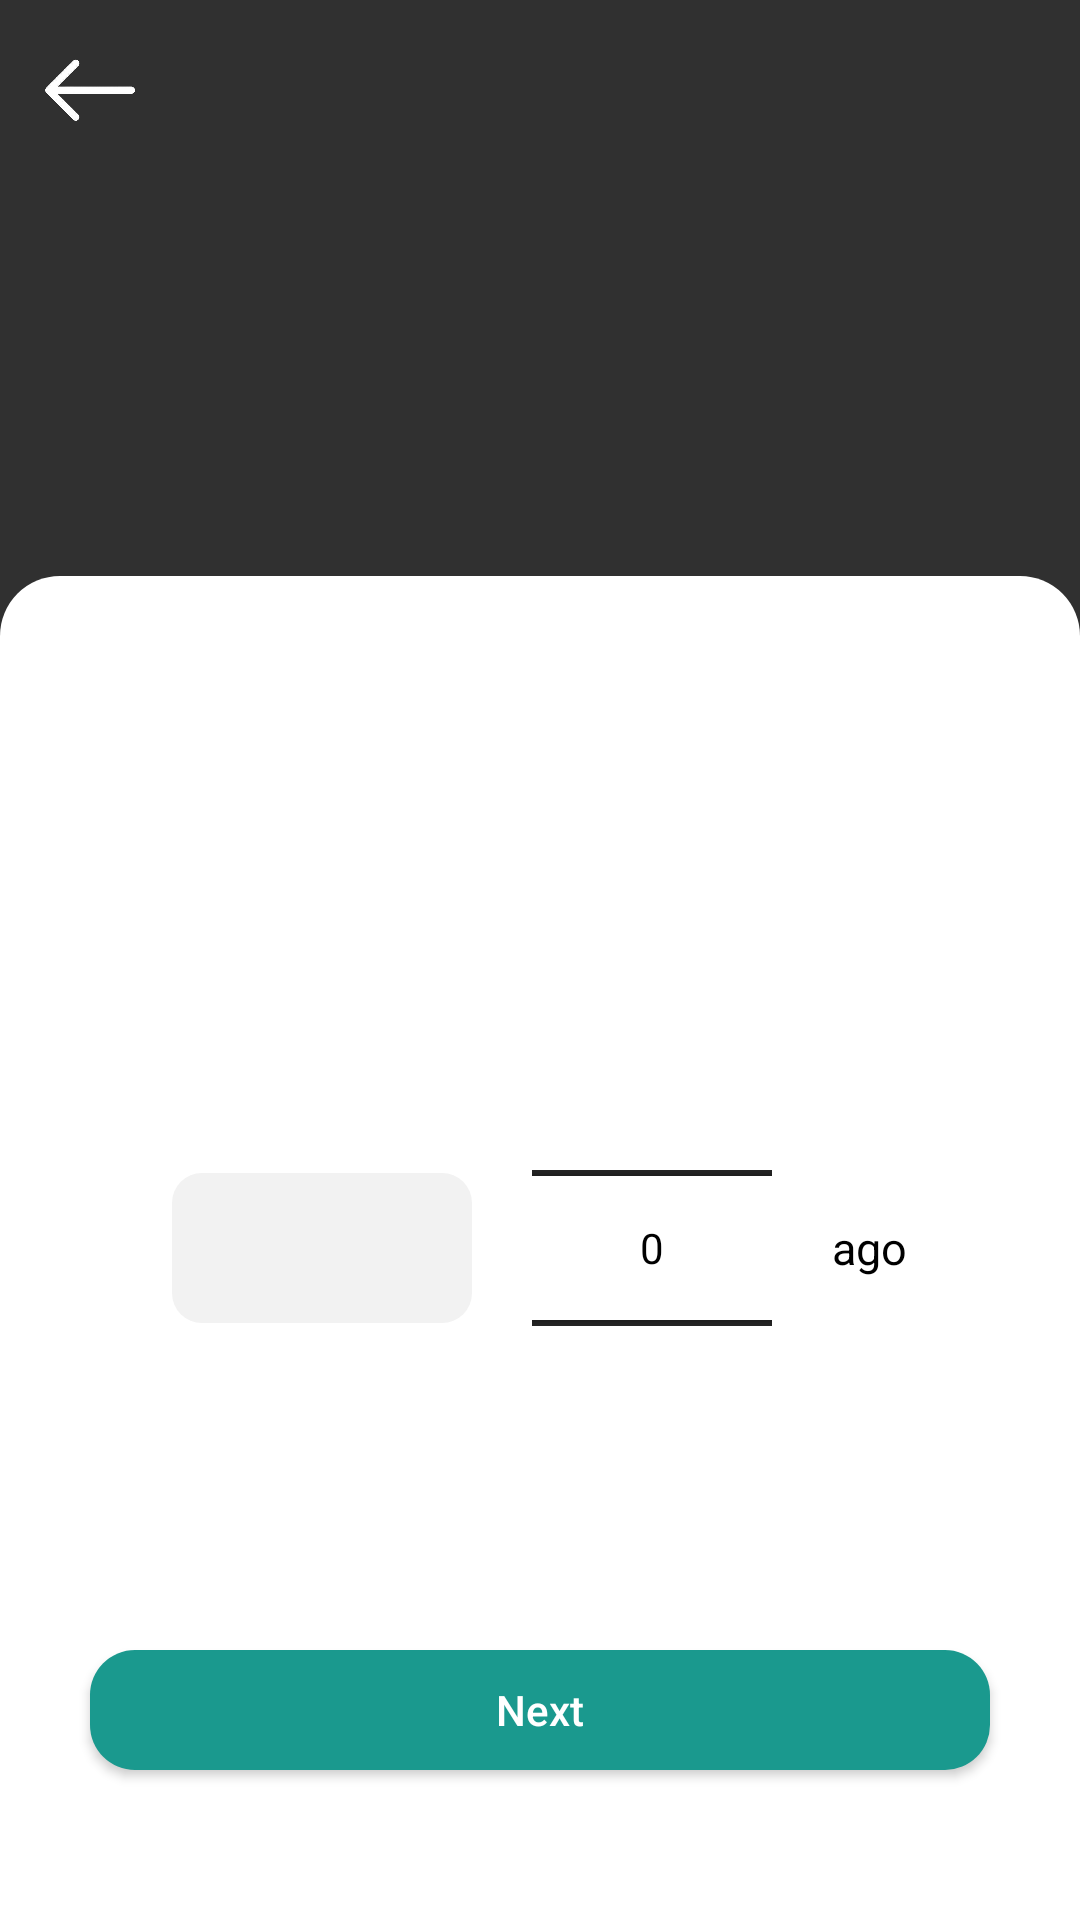

Write the Android layout XML for this screen, with the resource values it uses.
<!-- AndroidManifest.xml: application theme Theme.HealthManagerRegistration -->
<!-- res/layout/fragment_visit_notification_data.xml -->
<androidx.constraintlayout.widget.ConstraintLayout xmlns:android="http://schemas.android.com/apk/res/android"
    xmlns:app="http://schemas.android.com/apk/res-auto"
    xmlns:tools="http://schemas.android.com/tools"
    android:layout_width="match_parent"
    android:layout_height="match_parent"
    android:layout_gravity="bottom"
    android:elevation="20dp"
    android:orientation="vertical">

    <ImageView
        android:id="@+id/back"
        android:layout_width="40dp"
        android:layout_height="40dp"
        android:layout_marginStart="10dp"
        android:layout_marginTop="10dp"
        android:clickable="true"
        app:layout_constraintStart_toStartOf="parent"
        app:layout_constraintTop_toTopOf="parent"
        app:srcCompat="@drawable/back_icon" />

    <LinearLayout
        android:id="@+id/linearLayout2"
        android:layout_width="match_parent"
        android:layout_height="0dp"
        android:layout_alignParentBottom="true"
        android:background="@drawable/background_rounded_corners"
        android:gravity="center"
        android:orientation="horizontal"
        android:padding="25dp"
        app:layout_constraintBottom_toBottomOf="parent"
        app:layout_constraintEnd_toEndOf="parent"
        app:layout_constraintHeight_percent="0.7"
        app:layout_constraintStart_toStartOf="parent"
        tools:ignore="MissingConstraints">

        <EditText
            android:id="@+id/amount_of_time"
            android:layout_width="100dp"
            android:layout_height="50dp"
            android:layout_gravity="center_vertical"
            android:layout_marginTop="20dp"
            android:layout_marginBottom="20dp"
            android:background="@drawable/edit_text_background"
            android:gravity="center"
            android:inputType="numberDecimal"
            android:maxLength="5"
            android:textColor="@color/black" />

        <NumberPicker
            android:id="@+id/unit_of_time"
            android:layout_width="80dp"
            android:layout_height="wrap_content"
            android:layout_gravity="center"
            android:layout_marginStart="20dp"
            android:textSize="20sp"
            android:theme="@style/NumberPickerStyle" />



        <TextView
            android:layout_width="wrap_content"
            android:layout_height="wrap_content"
            android:textColor="@color/black"
            android:text="@string/ago"
            android:textSize="15sp"
            android:layout_marginStart="20dp"

            />


    </LinearLayout>

    <Button
        android:id="@+id/next"
        android:layout_width="300dp"
        android:layout_height="40dp"
        android:layout_gravity="center"
        android:layout_marginBottom="50dp"
        android:background="@drawable/button_background"
        android:text="@string/next"
        android:textAllCaps="false"
        android:textColor="@color/white"
        app:layout_constraintBottom_toBottomOf="@+id/linearLayout2"
        app:layout_constraintEnd_toEndOf="parent"
        app:layout_constraintStart_toStartOf="parent" />


</androidx.constraintlayout.widget.ConstraintLayout>
<!-- resources referenced by this layout -->
<resources>
  <color name="black">#FF000000</color>
  <color name="white">#FFFFFFFF</color>
  <!-- drawable back_icon: png bitmap (drawable, 16363 bytes) -->
  <!-- drawable background_rounded_corners (drawable) -->
  <layer-list xmlns:android="http://schemas.android.com/apk/res/android">
      <item>
          <shape android:shape="rectangle">
              <corners android:topLeftRadius="20dp" android:topRightRadius="20dp" />
              <solid android:color="@color/white" />
          </shape>
      </item>
  </layer-list>
  <!-- drawable button_background (drawable) -->
  <?xml version="1.0" encoding="utf-8"?>
  <selector xmlns:android="http://schemas.android.com/apk/res/android">
  
      
      <item android:state_pressed="true">
          <shape android:shape="rectangle">
              <corners android:radius="15dp"/>
              <solid android:color="@color/pressed_button_color"/>
  
          </shape>
      </item>
  
      
      <item>
          <shape android:shape="rectangle">
              <corners android:radius="15dp"/>
              <solid android:color="@color/my_color"/>
          </shape>
      </item>
  </selector>
  <!-- drawable edit_text_background (drawable) -->
  <?xml version="1.0" encoding="utf-8"?>
  <selector xmlns:android="http://schemas.android.com/apk/res/android">
  
      <item>
          <shape android:shape="rectangle">
              <corners android:radius="10dp"/>
              <solid android:color="@color/et_background"/>
          </shape>
      </item>
  </selector>
  <string name="ago">ago</string>
  <string name="next">Next</string>
  <style name="NumberPickerStyle">
          <item name="android:textColorPrimary">@android:color/black</item>
          <item name="colorAccent">@color/my_color</item>
          <item name="android:colorControlNormal">#000000</item>
  
      </style>
  <style name="Theme.HealthManagerRegistration" parent="Base.Theme.HealthManagerRegistration" />
  <color name="pressed_button_color">#157169</color>
  <color name="my_color">#1a998e</color>
  <color name="et_background">#f2f2f2</color>
  <style name="Base.Theme.HealthManagerRegistration" parent="Theme.AppCompat.NoActionBar">
          <item name="android:statusBarColor">@color/my_color</item>
  
          <item name="android:navigationBarColor">@color/gray</item>
  
  
      </style>
  <color name="gray">#F8F7F7</color>
</resources>
